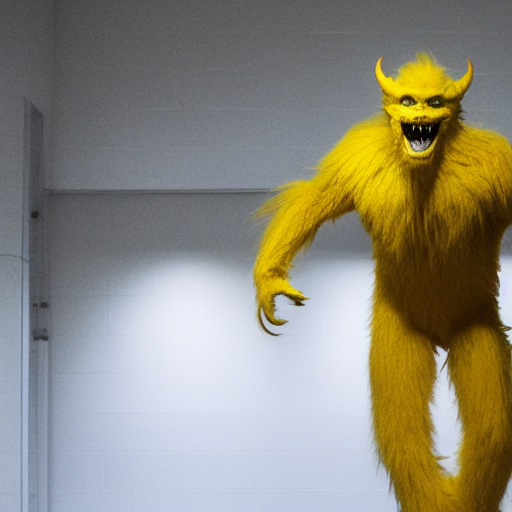
Generation parameters embedded in this image by AUTOMATIC1111 Stable Diffusion web UI or a fork of it (Forge, ...) (PNG 'parameters' text chunk):
A human-sized, humanoid, (Yellow Devil monster), (horror), white background, full body, detail, indoor, in the center of photo, dimly lit
Negative prompt: multiple roles, no face, nsfw, lowres, bad anatomy, bad hands, text, error, missing fingers,extra digit, fewer digits, cropped, worst quality, low quality, normal quality, jpeg artifacts, signature, watermark, username, blurry
Steps: 46, Sampler: Euler a, CFG scale: 7, Seed: 1232434870, Size: 512x512, Model hash: 14749efc0a, Model: sd-v1-4-full-ema